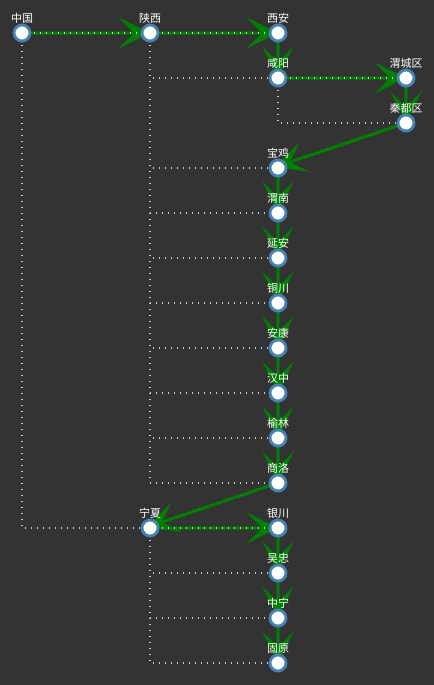
D3 v5 page, settled after 360 driven frames (6 s of simulated time); the page loaded 1 data file(s).


		var v_CircleSize   = 8;       // 节点上圆的大小
		var v_Width        = 1024;    // 画布宽度
		var v_Height       = 1000;    // 画布高度
		var v_LevelSpacing = 128;     // 不同层级间的间隔
		var v_NodeSpacing  = 45;      // 同一父节点的多个子节点间的间隔
		var v_JsonDatas    = null;
	
		var v_SVG  = d3.select("body").select("svg");

		
		
		/**
		 * 返回结果是数组类型，元素0是：共有多少个叶子节点，元素1是：最深的层级是多少。
		 *
		 * @author      ZhengWei(HY)
		 * @createDate  2018-09-09
		 * @version     v1.0
		 * 
		 * @param i_Json  树结构的Json数据
		 * @param i_Level 递归遍历树结构的层级。下标从1开始
		 */
		function getLeafNodeCount(i_Json ,i_Level)
		{
			if ( i_Json.children == null || i_Json.children.length <= 0 )
			{
				return [1 ,i_Level];
			}
			
			var v_Ret = [0 ,i_Level];
			i_Json.children.forEach(function(d)
			{
				if ( d.hidden == null || !d.hidden )
				{
					var v_ChildrenRet = getLeafNodeCount(d ,i_Level + 1);
					
					v_Ret[0] = v_Ret[0] + v_ChildrenRet[0];
					v_Ret[1] = d3.max([v_Ret[1] ,v_ChildrenRet[1]]);
				}
			});
			
			return v_Ret;
		}
		
		
		
		/**
		 * 递归计算树结构
		 *
		 * @author      ZhengWei(HY)
		 * @createDate  2018-09-09
		 * @version     v1.0
		 *
		 * @param i_Json          树结构的Json数据
		 * @param i_Level         递归遍历树结构的层级。下标从1开始
		 * @param i_Index         同一父节点的多个子节点的排列序号，下标从1开始
		 * @param i_Size          同一父节点的多个子节点的数量
		 * @param i_TreeLeafIndex 整个树结构叶子节点的序号，下标从1开始
		 * @param i_SuperJson     父节点的Json数据
		 * @param i_PreviousJson  同一父节点的上一个子节点的Json数据 
		 */
		function calcTreeForEach(i_Json ,i_Level ,i_Index ,i_Size ,i_TreeLeafIndex ,i_SuperJson ,i_PreviousJson)
		{
			if ( i_SuperJson == null )
			{
				i_Json.id = "NID-" + i_Index;
				i_Json.x  = v_NodeSpacing;
				i_Json.y  = v_NodeSpacing;
			}
			else
			{
				i_Json.id = i_SuperJson.id + "-" + i_Index;
				i_Json.sx = i_SuperJson.x;
				i_Json.sy = i_SuperJson.y;
				i_Json.x  = i_SuperJson.x + v_LevelSpacing;
				i_Json.y  = i_TreeLeafIndex * v_NodeSpacing;
			}
			
			if ( i_Json.children == null || i_Json.children.length <= 0 )
			{
				return [i_Json ,i_TreeLeafIndex + 1];
			}
			
			var v_Index         = 1;
			var v_PreviousJson  = i_Json;
			var v_TreeLeafIndex = i_TreeLeafIndex;
			var v_ShowCount     = 0;
			i_Json.children.forEach(function(d)
			{
				if ( d.hidden == null || !d.hidden )
				{
					v_ShowCount++;
					d.px = v_PreviousJson.x;
					d.py = v_PreviousJson.y;
					var v_CalcRet = calcTreeForEach(d ,i_Level + 1 ,v_Index++ ,i_Json.children.length ,v_TreeLeafIndex ,i_Json ,v_PreviousJson);
					v_PreviousJson  = v_CalcRet[0];
					v_TreeLeafIndex = v_CalcRet[1];
				}
			});
			
			i_Json.showCount = v_ShowCount;
			
			if ( v_ShowCount <= 0 )
			{
				// 没有一个子节点，或所有子节点被隐藏了
				return [v_PreviousJson ,v_TreeLeafIndex + 1];
			}
			else
			{
				return [v_PreviousJson ,v_TreeLeafIndex];
			}
		}
		
		
		
		/**
		 * 递归绘制树结构中的节点
		 *
		 * @author      ZhengWei(HY)
		 * @createDate  2018-09-09
		 * @version     v1.0
		 *
		 * @param i_Json  树结构的Json数据
		 */
		function drawTreeForEachByNode(i_Json)
		{
			drawNode(i_Json);
			
			if ( i_Json.children == null || i_Json.children.length <= 0 )
			{
				return;
			}
			
			i_Json.children.forEach(function(d)
			{
				if ( d.hidden == null || !d.hidden )
				{
					drawTreeForEachByNode(d);
				}
			});
		}
		
		
		
		/**
		 * 递归绘制树结构中的连接线
		 *
		 * @author      ZhengWei(HY)
		 * @createDate  2018-09-09
		 * @version     v1.0
		 *
		 * @param i_Json  树结构的Json数据
		 */
		function drawTreeForEachByLine(i_Json)
		{
			drawLine(i_Json);
			
			if ( i_Json.children == null || i_Json.children.length <= 0 )
			{
				return;
			}
			
			i_Json.children.forEach(function(d)
			{
				if ( d.hidden == null || !d.hidden )
				{
					drawTreeForEachByLine(d);
				}
			});
		}
		
		
		
		/**
		 * 绘制节点
		 *
		 * @author      ZhengWei(HY)
		 * @createDate  2018-09-09
		 * @version     v1.0
		 *
		 * @param i_Json  树结构的Json数据
		 */
		function drawNode(i_Json)
		{
			var v_G = v_SVG.append("g")
			.attr("id" ,i_Json.id)
			.attr("transform" ,"translate(" + i_Json.x + "," + i_Json.y + ")")
			.on("click" ,function()
			{
				if ( i_Json.children != null && i_Json.children.length >= 1 )
				{
					i_Json.children.forEach(function(d)
					{
						d.hidden = i_Json.showCount >= 1
					});
					
					drawTree(v_JsonDatas);
				}
			})
			.on("mouseover" ,function() 
			{         
				v_Tooltip.html(makeTooltipText(i_Json))  
				.style("left" ,(d3.event.pageX + (v_LevelSpacing/2)) + "px")     
				.style("top"  ,(d3.event.pageY - 28) + "px")
				.style("opacity" ,100);    
			})
			.on("mouseout" ,function() 
			{
				v_Tooltip.style("opacity" ,0);   
			});
			
			var v_Circle = v_G.append("circle")
			.attr("class" ,"NodeCircle")
			.attr("r" ,v_CircleSize);
			
			var v_Title = v_G.append("text")
			.attr("class" ,"NodeText")
			.attr("dy" ,v_CircleSize * -1 - 3)
			.attr("text-anchor" ,"middle")
			.text(i_Json.name);
		}
		
		
		
		/**
		 * 绘制连线
		 *
		 * @author      ZhengWei(HY)
		 * @createDate  2018-09-09
		 * @version     v1.0
		 *
		 * @param i_Json  树结构的Json数据
		 */
		function drawLine(i_Json)
		{
			if ( i_Json.sx != null )
			{
				var v_OfferX = 0;
				var v_OfferY = 0;
				
				if ( i_Json.px == i_Json.x && i_Json.py != i_Json.y )
				{
					// 画的是垂直线，所以y轴偏移，跳过节点高度
					v_OfferY = v_CircleSize * -2;
				}
				else if ( i_Json.px != i_Json.x && i_Json.py == i_Json.y )
				{
					// 画的是水平线，所以x轴偏移，路过节点宽度
					v_OfferX = v_CircleSize * -2;
				}
				else
				{
					v_OfferX = v_CircleSize * 1.5;
					v_OfferY = v_CircleSize * -0.75;
				}
				
				var v_Line = v_SVG.append("line")
				.attr("class" ,"NodeLineFlow")
				.attr("marker-end" ,"url(#arrow)")
				.attr("x1" ,i_Json.px)
				.attr("y1" ,i_Json.py)
				.attr("x2" ,i_Json.x + v_OfferX)
				.attr("y2" ,i_Json.y + v_OfferY);
				
				
				// 方案2：画常规树目录的折线连接
				
				var v_Line = v_SVG.append("path")
				.attr("class" ,"NodeLineRef")
				.attr("stroke-dasharray" ,"1,5")
				.attr("d" ,"M" + i_Json.sx + "," + i_Json.sy 
						+ " V" + i_Json.y
						+ " H" + (i_Json.x - v_CircleSize));
				
				// 方案1：画直线连接
				/*
				var v_Line = v_SVG.append("line")
				.attr("class" ,"NodeLineRef")
				.attr("stroke-dasharray" ,"1,5")
				.attr("x1" ,i_Json.sx)
				.attr("y1" ,i_Json.sy)
				.attr("x2" ,i_Json.x)
				.attr("y2" ,i_Json.y);
				*/
			}
		}
		
		
		
		/**
		 * 绘制树结构（对外主调方法）
		 *
		 * @author      ZhengWei(HY)
		 * @createDate  2018-09-09
		 * @version     v1.0
		 *
		 * @param i_Json  树结构的Json数据
		 */
		function drawTree(i_Json)
		{
			v_SVG.selectAll(".NodeCircle").remove();
			v_SVG.selectAll(".NodeText").remove();
			v_SVG.selectAll(".NodeLineRef").remove();
			v_SVG.selectAll(".NodeLineFlow").remove();
			
			calcTreeForEach(i_Json ,1 ,1 ,1 ,1 ,null ,null);
			drawTreeForEachByLine(i_Json);
			drawTreeForEachByNode(i_Json);
		}
		
		
		
		/**
		 * 生成节点提示内容
		 *
		 * @author      ZhengWei(HY)
		 * @createDate  2018-09-09
		 * @version     v1.0
		 *
		 * @param i_Json  树结构的Json数据
		 */
		function makeTooltipText(i_Json)
		{
			var v_Text = "";
			
			v_Text += "<table>";
			
			v_Text += "<tr>";
			v_Text += "<td>name</td>";
			v_Text += "<td>" + i_Json.name + "</td>";
			v_Text += "</tr>";
			
			v_Text += "<tr>";
			v_Text += "<td>id</td>";
			v_Text += "<td>" + i_Json.id + "</td>";
			v_Text += "</tr>";
			
			v_Text += "</table>";
			
			return v_Text
		}
		
		
		
		var v_Tooltip = d3.select("#tooltip")
		.style("position" ,"absolute")
		.style("z-index"  ,"99999");
		
		
		d3.json("009_Tree.json").then(function(i_Json)
		{
			console.log("读取开始");
			
			v_JsonDatas = i_Json;
			drawTree(v_JsonDatas);
			
			console.log("读取完成");
		});
		
		
		var v_Zoom = d3.zoom()
        .scaleExtent([1 ,1])
        .on("zoom" ,function()
        {
        		d3.select(this).attr("transform" ,d3.event.transform);   
        });

		v_SVG.call(v_Zoom);
	

### data: 009_Tree.json
{
 "name": "中国",
 "children": [
  {
   "name": "陕西",
   "children": [
    "{... 2 keys}",
    "{... 2 keys}",
    "{... 1 keys}",
    "{... 1 keys}",
    "{... 1 keys}",
    "{... 1 keys}",
    "{... 1 keys}",
    "{... 1 keys}",
    "... 2 more items"
   ]
  },
  {
   "name": "宁夏",
   "children": [
    "{... 1 keys}",
    "{... 1 keys}",
    "{... 1 keys}",
    "{... 1 keys}"
   ]
  }
 ]
}